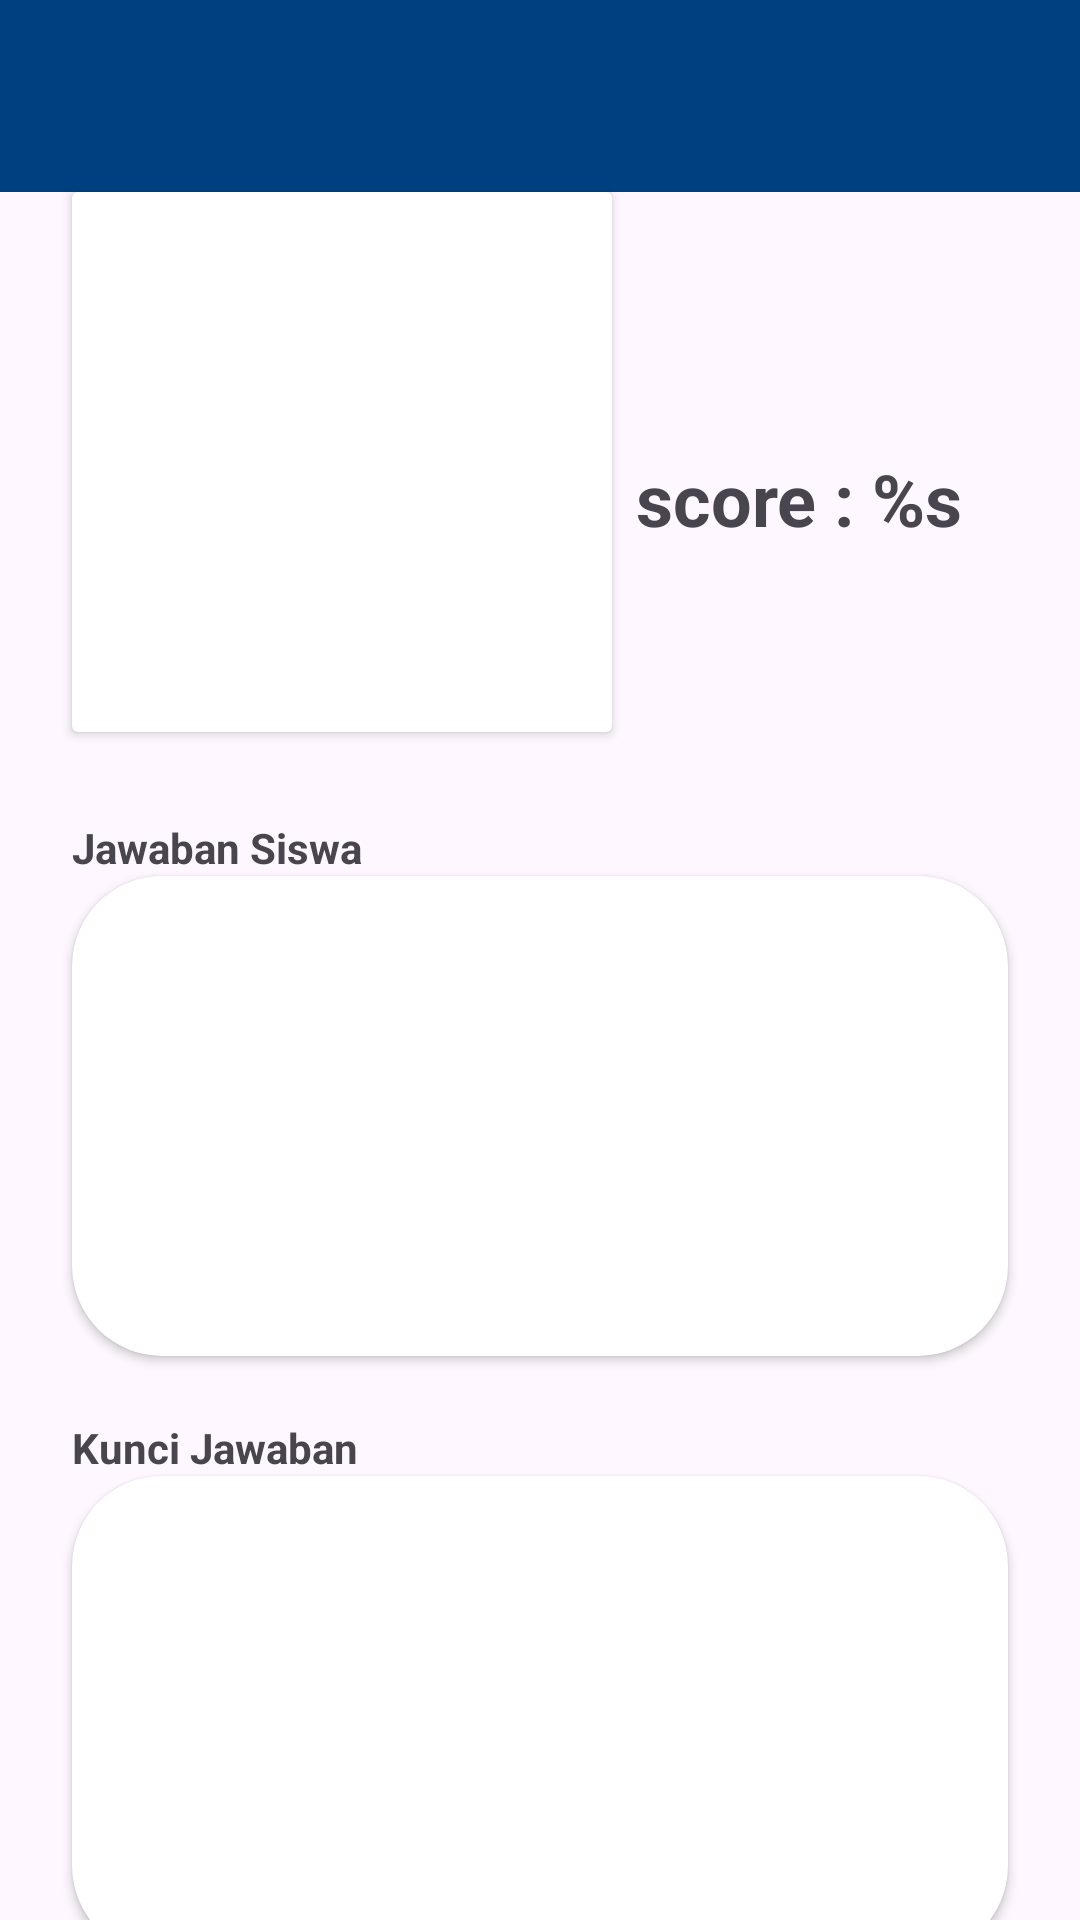

Write the Android layout XML for this screen, with the resource values it uses.
<!-- AndroidManifest.xml: application theme Theme.PhotoExam_1 -->
<!-- res/layout/activity_detail.xml -->
<?xml version="1.0" encoding="utf-8"?>
<androidx.constraintlayout.widget.ConstraintLayout xmlns:android="http://schemas.android.com/apk/res/android"
    xmlns:app="http://schemas.android.com/apk/res-auto"
    xmlns:tools="http://schemas.android.com/tools"
    android:layout_width="match_parent"
    android:layout_height="match_parent"
    tools:context=".ui.detail.DetailActivity">

    <com.google.android.material.appbar.MaterialToolbar
        android:id="@+id/toolbarDetail"
        android:layout_width="match_parent"
        android:layout_height="wrap_content"
        android:background="@color/primary_color"
        app:navigationIcon="@drawable/icon_back"
        tools:ignore="MissingConstraints" />

    <androidx.cardview.widget.CardView
        android:id="@+id/cardView"
        android:layout_width="180dp"
        android:layout_height="180dp"
        android:layout_marginStart="24dp"
        app:layout_constraintStart_toStartOf="parent"
        app:layout_constraintTop_toBottomOf="@+id/toolbarDetail">

        <ImageView
            android:id="@+id/imageDetail"
            android:layout_marginTop="16dp"
            android:layout_width="wrap_content"
            android:layout_height="wrap_content"
            android:contentDescription="@string/imageDetail"
            android:scaleType="fitCenter"
            android:src="@drawable/no_data_found" />
    </androidx.cardview.widget.CardView>

    <TextView
        android:id="@+id/txtStudentName"
        android:layout_width="wrap_content"
        android:layout_height="wrap_content"
        android:layout_marginTop="16dp"
        android:layout_marginStart="8dp"
        android:textAlignment="textStart"
        android:textStyle="bold"
        app:layout_constraintStart_toEndOf="@+id/cardView"
        app:layout_constraintTop_toBottomOf="@+id/toolbarDetail"
        tools:text="@string/studentName" />

    <TextView
        android:id="@+id/txtDescDetail"
        android:layout_width="wrap_content"
        android:layout_height="wrap_content"
        android:layout_marginTop="16dp"
        app:layout_constraintStart_toStartOf="@+id/txtStudentName"
        app:layout_constraintTop_toBottomOf="@+id/txtStudentName"
        tools:text="@string/desc_file_student" />

    <TextView
        android:id="@+id/txtScore"
        android:layout_width="wrap_content"
        android:layout_height="wrap_content"
        android:textSize="24sp"
        android:textStyle="bold"
        android:layout_marginTop="16dp"
        app:layout_constraintStart_toStartOf="@+id/txtDescDetail"
        app:layout_constraintTop_toBottomOf="@+id/txtDescDetail"
        android:text="@string/score" />

    <TextView
        android:id="@+id/textView"
        android:layout_width="wrap_content"
        android:layout_height="wrap_content"
        android:textStyle="bold"
        android:text="@string/student_answer"
        app:layout_constraintBottom_toTopOf="@+id/cardView2"
        app:layout_constraintStart_toStartOf="@+id/cardView2" />

    <androidx.cardview.widget.CardView
        android:id="@+id/cardView2"
        android:layout_width="match_parent"
        android:layout_height="160dp"
        android:layout_marginStart="24dp"
        android:layout_marginTop="48dp"
        android:layout_marginEnd="24dp"
        app:cardCornerRadius="30dp"
        app:layout_constraintEnd_toEndOf="parent"
        app:layout_constraintStart_toStartOf="parent"
        app:layout_constraintTop_toBottomOf="@+id/cardView">

        <ScrollView
            android:layout_width="match_parent"
            android:layout_height="match_parent">

            <androidx.constraintlayout.widget.ConstraintLayout
                android:layout_width="match_parent"
                android:layout_height="wrap_content">

                <TextView
                    android:id="@+id/txtAnswerKey"
                    android:layout_width="match_parent"
                    android:layout_height="wrap_content"
                    android:layout_marginStart="12dp"
                    android:layout_marginEnd="12dp"
                    android:layout_marginTop="16dp"
                    app:layout_constraintStart_toStartOf="parent"
                    app:layout_constraintTop_toTopOf="parent"
                    tools:text="@string/desc_answer_student" />
            </androidx.constraintlayout.widget.ConstraintLayout>
        </ScrollView>
    </androidx.cardview.widget.CardView>

    <TextView
        android:layout_width="wrap_content"
        android:layout_height="wrap_content"
        android:textStyle="bold"
        android:text="@string/answer_key"
        app:layout_constraintBottom_toTopOf="@+id/cardView5"
        app:layout_constraintStart_toStartOf="@+id/cardView5" />

    <androidx.cardview.widget.CardView
        android:id="@+id/cardView5"
        android:layout_width="match_parent"
        android:layout_height="160dp"
        android:layout_marginStart="24dp"
        android:layout_marginTop="40dp"
        android:layout_marginEnd="24dp"
        app:cardCornerRadius="30dp"
        app:layout_constraintEnd_toEndOf="parent"
        app:layout_constraintStart_toStartOf="parent"
        app:layout_constraintTop_toBottomOf="@+id/cardView2">

        <ScrollView
            android:layout_width="match_parent"
            android:layout_height="match_parent">

            <androidx.constraintlayout.widget.ConstraintLayout
                android:layout_width="match_parent"
                android:layout_height="wrap_content">

                <TextView
                    android:id="@+id/txtStudentAnswer"
                    android:layout_width="match_parent"
                    android:layout_height="wrap_content"
                    android:layout_marginTop="16dp"
                    android:layout_marginStart="12dp"
                    android:layout_marginEnd="12dp"
                    app:layout_constraintEnd_toEndOf="parent"
                    app:layout_constraintStart_toStartOf="parent"
                    app:layout_constraintTop_toTopOf="parent"
                    tools:text="@string/desc_answer_key" />
            </androidx.constraintlayout.widget.ConstraintLayout>
        </ScrollView>
    </androidx.cardview.widget.CardView>

    <Button
        android:id="@+id/btnDelete"
        android:layout_width="match_parent"
        android:layout_height="wrap_content"
        android:layout_marginStart="24dp"
        android:layout_marginTop="16dp"
        android:layout_marginEnd="24dp"
        android:text="@string/btn_delete"
        android:backgroundTint="@color/red"
        app:layout_constraintEnd_toEndOf="@+id/cardView5"
        app:layout_constraintStart_toStartOf="@+id/cardView5"
        app:layout_constraintTop_toBottomOf="@+id/cardView5" />
</androidx.constraintlayout.widget.ConstraintLayout>
<!-- resources referenced by this layout -->
<resources>
  <color name="primary_color">#004080</color>
  <color name="red">#F44336</color>
  <string name="answer_key">Kunci Jawaban</string>
  <string name="btn_delete">Hapus</string>
  <string name="desc_answer_key">Deskripsi kunci jawaban</string>
  <string name="desc_answer_student">Deskripsi jawaban siswa</string>
  <string name="desc_file_student">Description for this file</string>
  <string name="imageDetail">Detail image</string>
  <string name="score">score : %s</string>
  <string name="studentName">Nama Siswa</string>
  <string name="student_answer">Jawaban Siswa</string>
  <style name="Theme.PhotoExam_1" parent="Base.Theme.PhotoExam_1" />
  <style name="Base.Theme.PhotoExam_1" parent="Theme.Material3.DayNight.NoActionBar">
          
          
      </style>
</resources>
